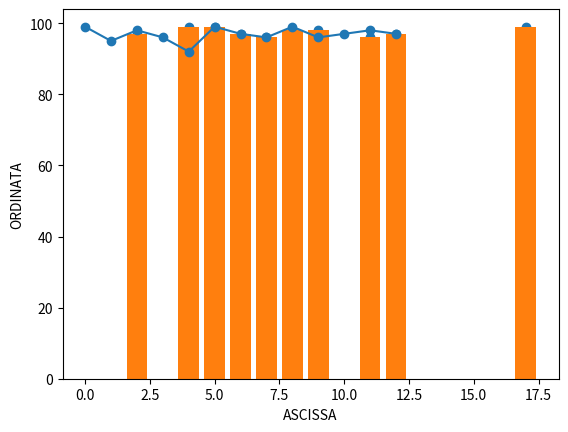

Source code (Python):
import matplotlib.pyplot as plt
import numpy as np

x = np.array([5,7,8,7,2,17,2,9,4,11,12,9,6])
ypoints = np.array([99,95,98,96,92,99,97,96,99,96,97,98,97])
plt.xlabel("ASCISSA")
plt.ylabel("ORDINATA")
plt.grid()
plt.scatter(x, ypoints)
plt.bar(x,ypoints)
plt.show()
plt.show()
plt.plot(ypoints, marker = 'o')
plt.grid()
plt.show()
import statistics

# Sample data
data = [1, 3, 5, 7, 9, 11]

# Calculate standard deviation
st_dev = statistics.stdev(data)#deviazione standard
print(st_dev) # Output will be the standard deviation of the data set